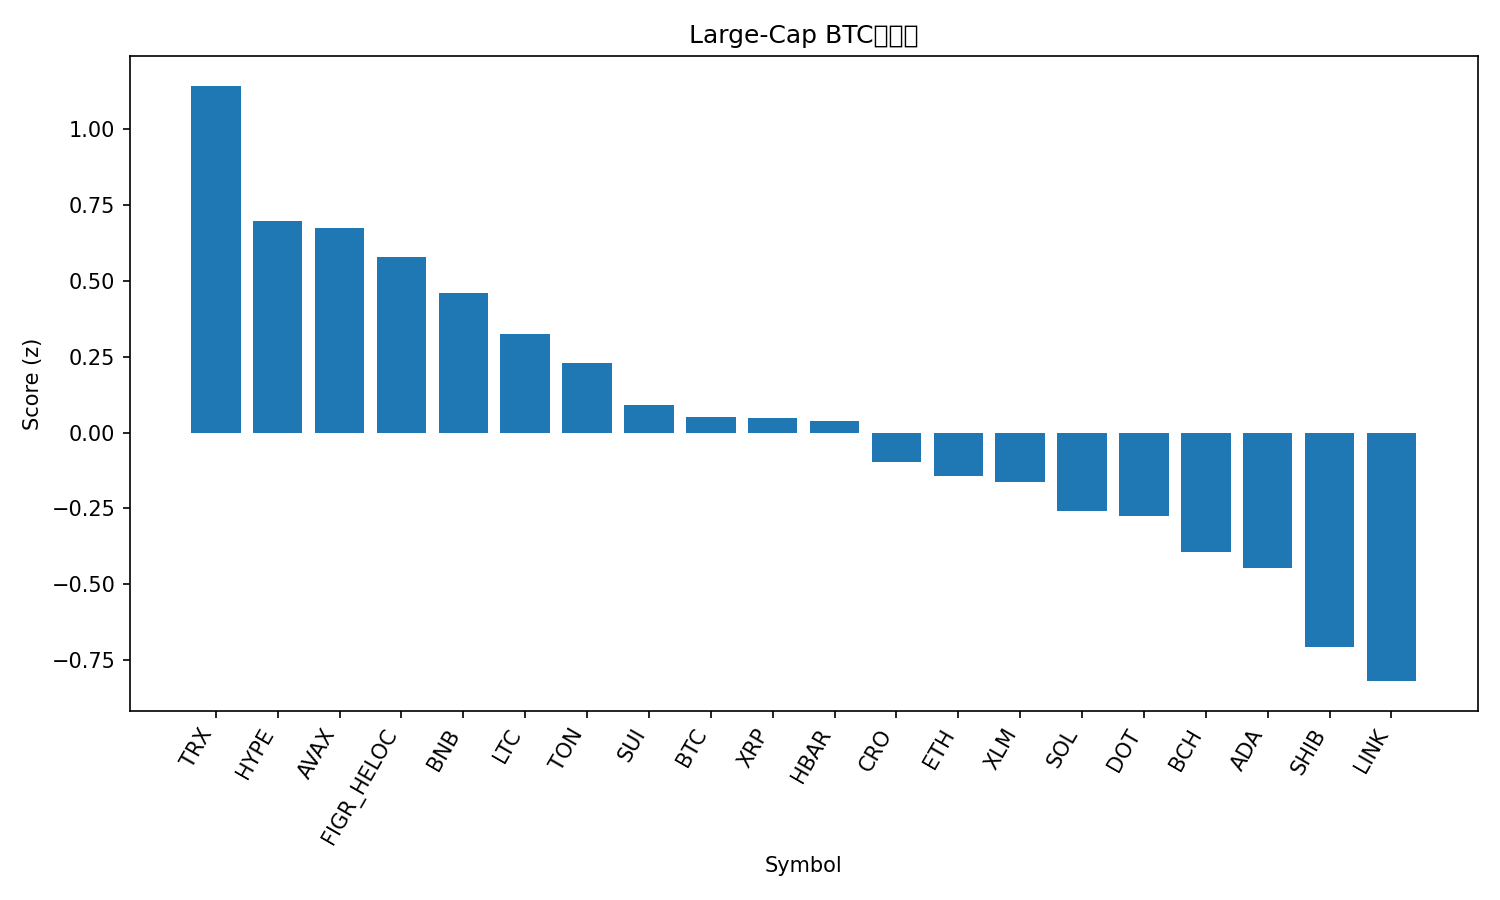

The data file committed next to this chart (first rows):
rank, name, symbol, price_btc, price_usd, pct_1h_btc, pct_24h_btc, pct_7d_btc, market_cap_rank, market_cap_usd, volume_usd, score
1, TRON, TRX, 3.02e-06, 0.3356, 0.4437, 1.954, -0.466, 10, 31749158356, 905807074, 1.144
2, Hyperliquid, HYPE, 0.0004734, 52.6, -0.5161, 3.514, 17.6, 14, 14261319721, 733920574, 0.6987
3, Avalanche, AVAX, 0.0002325, 25.84, -0.1028, 2.535, 5.479, 23, 10900626195, 901931468, 0.6756
4, Figure Heloc, FIGR_HELOC, 8.98e-06, 0.9974, 0.2977, 0.6423, -0.6912, 19, 12318969267, 19219169, 0.5789
5, BNB, BNB, 0.007906, 878.5, 0.1095, 0.7767, 3.224, 5, 122191567246, 1058039978, 0.4613
6, Litecoin, LTC, 0.001007, 111.9, 0.353, -0.8285, 0.8097, 28, 8532093647, 562670686, 0.3263
7, Toncoin, TON, 2.781e-05, 3.09, 0.1278, 0.4652, -2.441, 30, 7933020949, 196219232, 0.2288
8, Sui, SUI, 3.119e-05, 3.47, 0.03236, -0.3779, 4.538, 18, 12365919888, 1408947267, 0.08946
9, Bitcoin, BTC, 1.0, 111111, 0.0, 0.0, 0.0, 1, 2211676173767, 44980658863, 0.0517
10, XRP, XRP, 2.645e-05, 2.94, -0.00569, -0.1517, 2.779, 3, 175115476129, 5365059780, 0.0465
11, Hedera, HBAR, 2.05e-06, 0.2273, -0.08357, 0.2597, 3.112, 25, 9633506644, 223550283, 0.03738
12, Cronos, CRO, 2.29e-06, 0.2547, -0.5754, 3.479, -4.816, 27, 8547634967, 268267901, -0.09707
13, Ethereum, ETH, 0.0386, 4289, -0.15, 0.1463, -0.2094, 2, 517440547978, 27974156836, -0.1434
14, Stellar, XLM, 3.34e-06, 0.3714, 0.02592, -0.9057, 1.208, 20, 11789701697, 315212597, -0.1634
15, Solana, SOL, 0.001939, 215.4, -0.4999, 1.34, 3.672, 6, 116682290442, 8798450664, -0.2577
16, Polkadot, DOT, 3.696e-05, 4.11, -0.5106, 0.9049, 7.847, 33, 6248882589, 399589469, -0.2756
17, Bitcoin Cash, BCH, 0.005205, 578.3, -0.03887, -1.166, -1.01, 22, 11516255579, 360688670, -0.3953
18, Cardano, ADA, 7.75e-06, 0.8611, -0.2366, -0.7657, 3.23, 11, 31438424833, 1937060842, -0.4467
19, Shiba Inu, SHIB, 1.14995e-10, 1.278e-05, -0.4867, -0.2862, 2.83, 31, 7531289332, 272506493, -0.7065
20, Chainlink, LINK, 0.0002063, 22.92, -0.3372, -0.9611, -2.298, 13, 15545242025, 1021688997, -0.8199
21, Dogecoin, DOGE, 2.13e-06, 0.2372, -0.9394, -0.157, 10.5, 9, 35767619634, 3825684311, -1.092
